Run: headless pygame with SDL's dummy video driver; simulated clock (each Clock.tick advances the game by its frame time, no real sleeping); random seed 0; keys injected as events and as key.get_pressed() state; mouse plan: one left click at the window centre at the start of phase 2, then a move to the lower-right quarter at the start of phase 3.
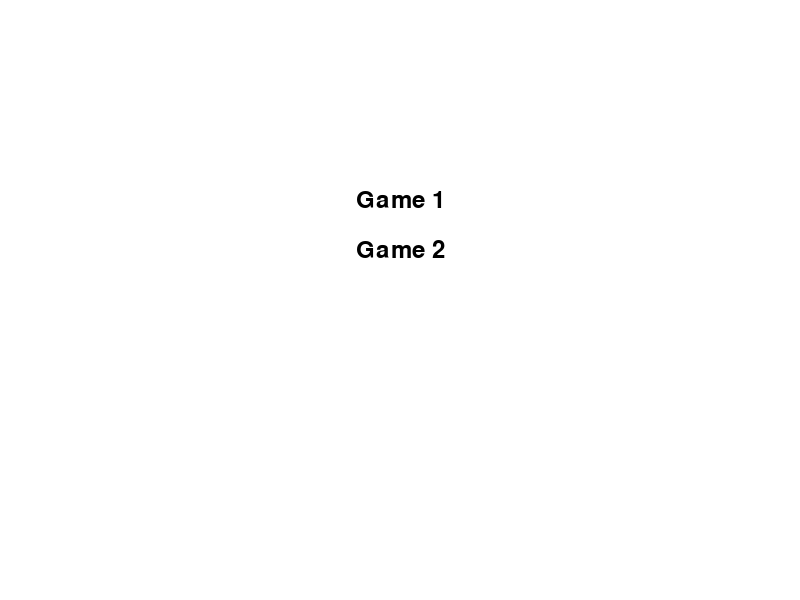
Frame 1 of 4 · flips 1–60 · no input
Frame 2 of 4 · flips 61–180 · clicked the window centre · tapped SPACE, RETURN · held RIGHT (→), D · screen unchanged from frame 1, image omitted
Frame 3 of 4 · flips 181–300 · moved the mouse to the lower-right quarter · held DOWN (↓), S · screen unchanged from frame 2, image omitted
Frame 4 of 4 · flips 301–420 · held LEFT (←), A, UP (↑), W · screen unchanged from frame 3, image omitted

The pygame program that drew these frames:

# launcher.py

import pygame
import sys
import os

# Initialize Pygame
pygame.init()

# Set up the display
screen = pygame.display.set_mode((800, 600))
pygame.display.set_caption("Game Launcher")

# Define colors
white = (255, 255, 255)
black = (0, 0, 0)

# Simple text rendering function
def draw_text(text, size, color, x, y):
    font = pygame.font.Font(None, size)
    text_surface = font.render(text, True, color)
    text_rect = text_surface.get_rect(center=(x, y))
    screen.blit(text_surface, text_rect)

# Game list
games = [
    {"name": "Game 1", "executable": "game1.py"},
    {"name": "Game 2", "executable": "game2.py"},
    # Add more games as needed
]

# Main game loop
while True:
    screen.fill(white)

    # Draw game list
    for i, game in enumerate(games):
        draw_text(game["name"], 36, black, 400, 200 + i * 50)

    pygame.display.flip()

    for event in pygame.event.get():
        if event.type == pygame.QUIT:
            pygame.quit()
            sys.exit()
        elif event.type == pygame.MOUSEBUTTONDOWN:
            x, y = event.pos
            for i, game in enumerate(games):
                if 400 - 100 < x < 400 + 100 and 200 + i * 50 - 25 < y < 200 + i * 50 + 25:
                    # Launch the selected game
                    pygame.quit()
                    os.system(f"python {game['executable']}")  # Run the selected game script
                    sys.exit()
